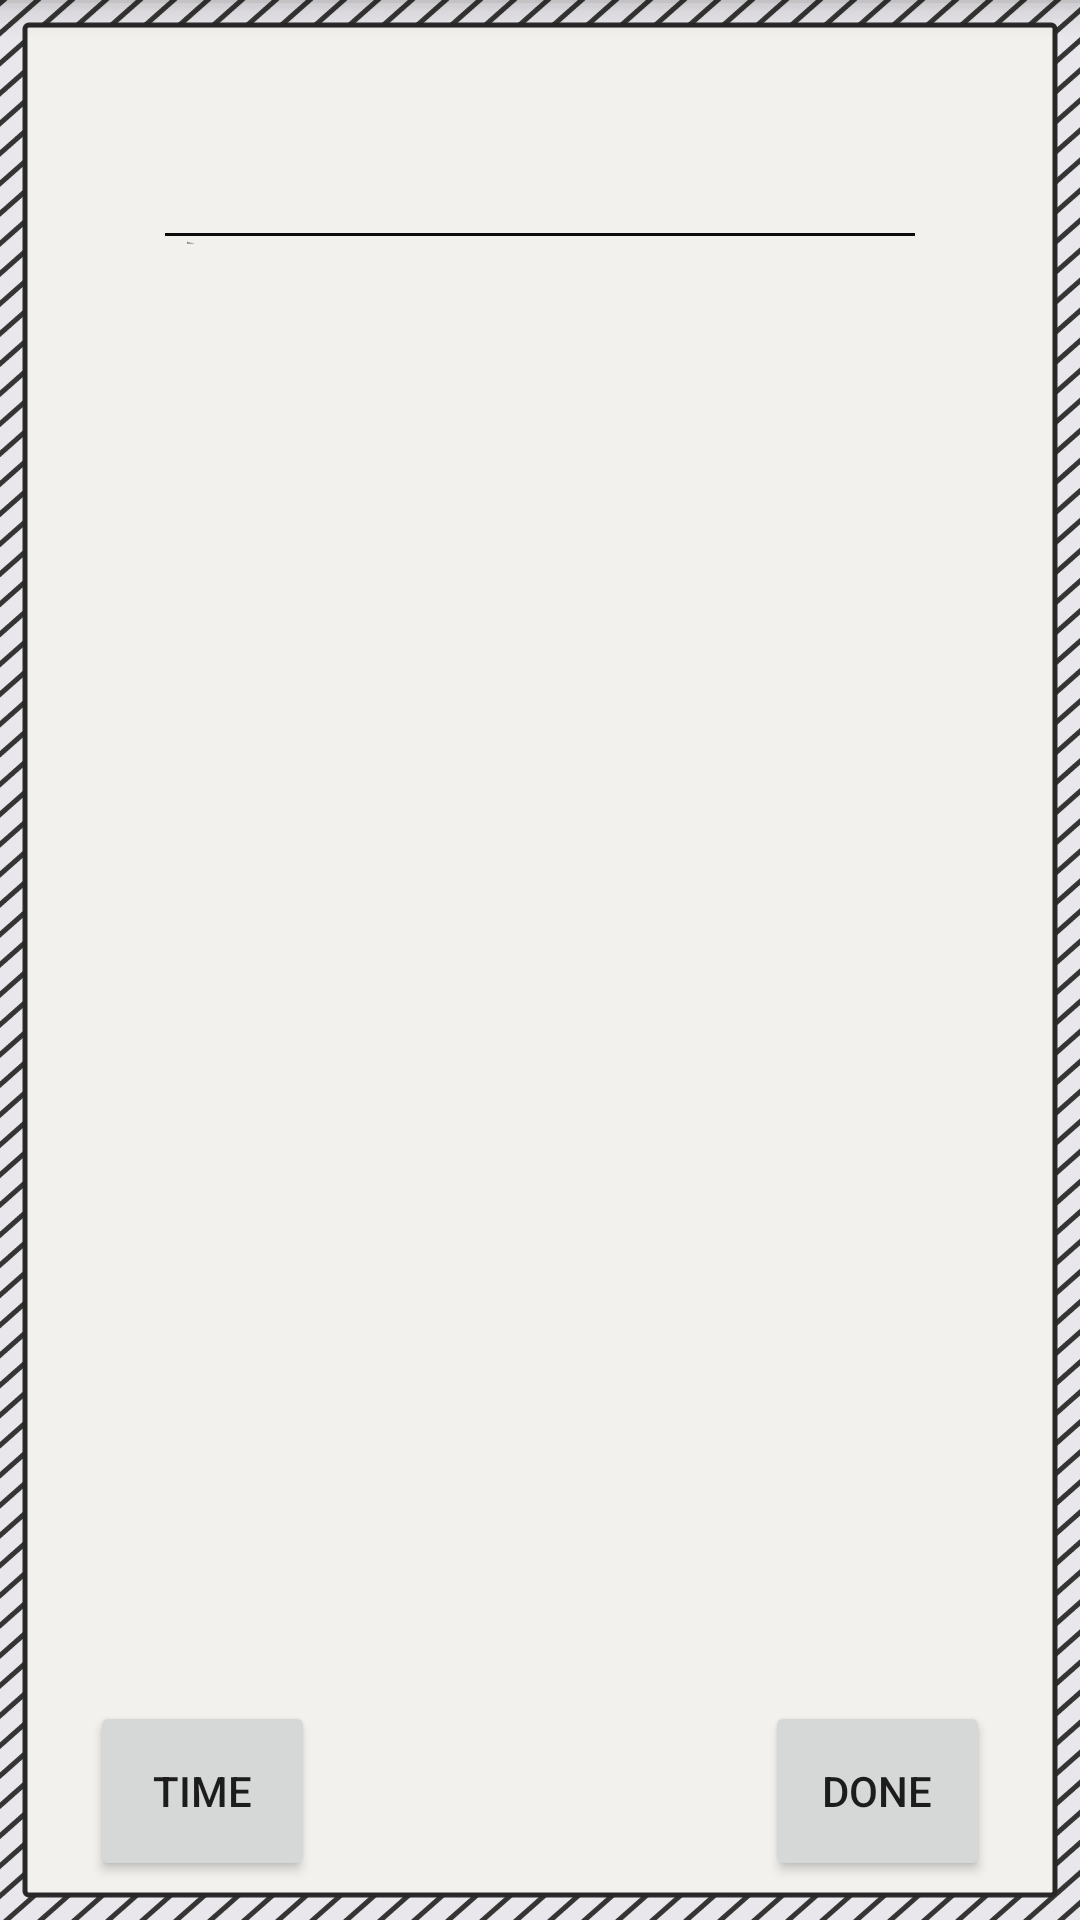

This screen was rendered from an Android layout file. Write that file and the resources it references.
<!-- AndroidManifest.xml: application theme AppTheme -->
<!-- res/layout/activity_iput_text.xml -->
<?xml version="1.0" encoding="utf-8"?>
<LinearLayout
    xmlns:android="http://schemas.android.com/apk/res/android"
    xmlns:tools="http://schemas.android.com/tools"
    android:layout_width="match_parent"
    android:layout_height="match_parent"
    tools:context="com.example.daygram.activity.iputTextActivity"
    android:background="@drawable/iput_text_background"
    android:paddingBottom="13dp"
    android:orientation="vertical">

    <LinearLayout
        android:layout_width="match_parent"
        android:layout_height="0dp"
        android:layout_weight = "40"
        android:orientation="vertical"
        android:gravity="center">
        <TextView
            android:id="@+id/iputTextTitle"
            android:layout_width="wrap_content"
            android:layout_height="wrap_content"
            android:text="@id/iputTextTitle"
            android:textSize="20sp"
            android:layout_marginBottom="10dp"/>
        <TextView
            android:layout_width="250dp"
            android:layout_height="1dp"
            android:background="#0d0c0c"
            android:layout_alignParentBottom="true"/>
    </LinearLayout>

    <EditText
        android:id="@+id/editText"
        android:layout_width="match_parent"
        android:layout_height="0dp"
        android:layout_weight = "150"
        android:gravity="top"
        android:background="@null"
        android:paddingLeft="20dp"
        android:paddingRight="20dp"/>

    <LinearLayout
        android:layout_width="match_parent"
        android:layout_height="0dp"
        android:layout_weight = "20"
        android:orientation="horizontal"
        android:gravity="center">
        <Button
            android:id="@+id/Time"
            android:layout_width="0dp"
            android:layout_height="match_parent"
            android:text="TIME"
            android:layout_weight = "1"
            android:layout_marginLeft="30dp"/>
        <View
            android:layout_width="0dp"
            android:layout_height="match_parent"
            android:layout_weight="2"/>
        <Button
            android:id="@+id/Done"
            android:layout_width="0dp"
            android:layout_height="match_parent"
            android:text="@string/DONE"
            android:layout_weight = "1"
            android:layout_marginRight="30dp"/>
    </LinearLayout>

</LinearLayout>
<!-- resources referenced by this layout -->
<resources>
  <!-- drawable iput_text_background: png bitmap (drawable, 106161 bytes) -->
  <string name="DONE">DONE</string>
  <style name="AppTheme" parent="Theme.AppCompat.Light.NoActionBar">
          
          <item name="android:windowFullscreen">true</item>
          <item name="android:windowNoTitle">true</item>
          <item name="windowActionBar">false</item>
          <item name="colorPrimary">@color/colorPrimary</item>
          <item name="colorPrimaryDark">@color/colorPrimaryDark</item>
          <item name="colorAccent">@color/colorAccent</item>
      </style>
  <color name="colorPrimary">#3F51B5</color>
  <color name="colorPrimaryDark">#303F9F</color>
  <color name="colorAccent">#FF4081</color>
</resources>
